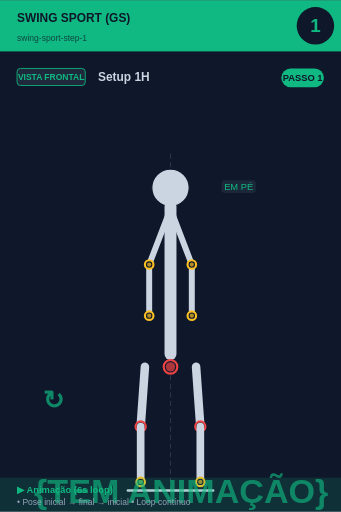
t = 0.00 s
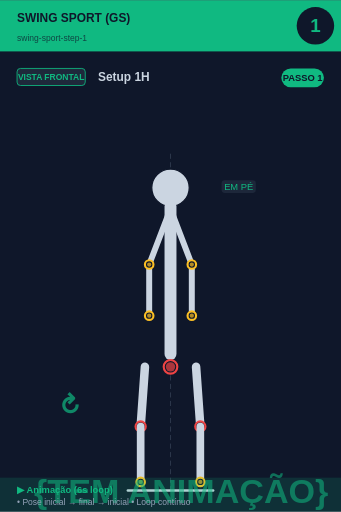
t = 0.75 s
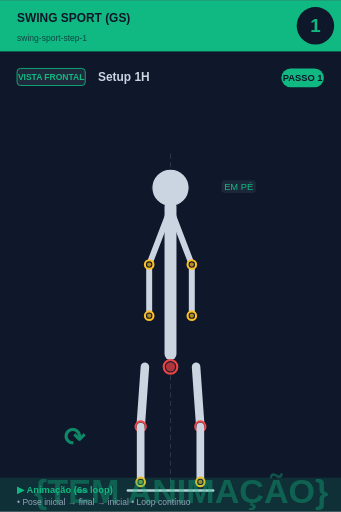
t = 2.25 s
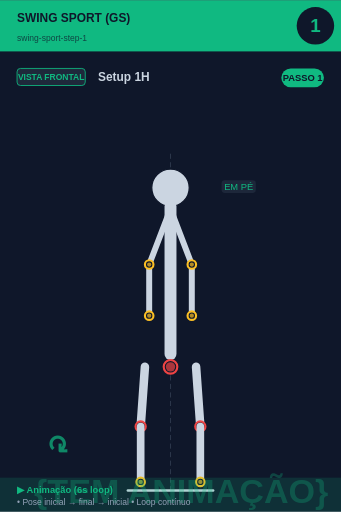
t = 3.00 s
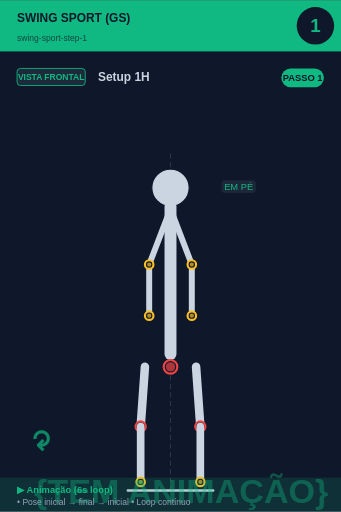
t = 3.75 s
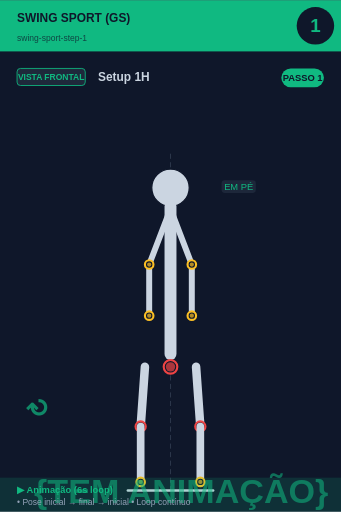
t = 5.25 s

The animated SVG that drew these frames (rendered in a browser with its animation timeline set to each time). Animation: 2 SMIL elements (animate=1,animateTransform=1); one cycle of 6.00 s, repeats indefinitely.

<svg xmlns="http://www.w3.org/2000/svg" viewBox="0 0 400 600" width="400" height="600">
<rect width="400" height="600" fill="#0f172a"/>

<!-- Header -->
<rect x="0" y="0" width="400" height="60" fill="#10b981"/>
<text x="20" y="25" font-size="14" font-weight="bold" fill="#0f172a" font-family="sans-serif">SWING SPORT (GS)</text>
<text x="20" y="48" font-size="10" fill="#0f172a" opacity="0.7" font-family="sans-serif">swing-sport-step-1</text>

<!-- Step circle -->
<circle cx="370" cy="30" r="22" fill="#0f172a"/>
<text x="370" y="37" font-size="22" font-weight="bold" fill="#10b981" text-anchor="middle" font-family="sans-serif">1</text>

<!-- Vista + título -->
<rect x="20" y="80" width="80" height="20" rx="4" fill="#1e293b" stroke="#10b981" stroke-width="1"/>
<text x="60" y="94" font-size="10" font-weight="bold" fill="#10b981" text-anchor="middle" font-family="sans-serif">VISTA FRONTAL</text>
<text x="115" y="95" font-size="14" font-weight="bold" fill="#cbd5e1" font-family="sans-serif">Setup 1H</text>

<!-- Corpo + animação -->
<g transform="translate(0, 50)">
<line x1="200" y1="130" x2="200" y2="530" stroke="#475569" stroke-width="1" stroke-dasharray="6,4" opacity="0.6"/><circle cx="200" cy="170" r="12" fill="#0f172a" stroke="#fbbf24" stroke-width="2.5"/><circle cx="200" cy="170" r="9.5" fill="#fbbf24" opacity="0.7"/><circle cx="200" cy="170" r="22" fill="#cbd5e1" stroke="#0f172a" stroke-width="1.5"/><line x1="200" y1="192" x2="200" y2="365" stroke="#cbd5e1" stroke-width="14" stroke-linecap="round"/><circle cx="200" cy="380" r="8" fill="#0f172a" stroke="#ef4444" stroke-width="2.5"/><circle cx="200" cy="380" r="5.5" fill="#ef4444" opacity="0.7"/><line x1="198" y1="200" x2="175" y2="260" stroke="#cbd5e1" stroke-width="7" stroke-linecap="round"/><line x1="202" y1="200" x2="225" y2="260" stroke="#cbd5e1" stroke-width="7" stroke-linecap="round"/><line x1="175" y1="260" x2="175" y2="320" stroke="#cbd5e1" stroke-width="7" stroke-linecap="round"/><line x1="225" y1="260" x2="225" y2="320" stroke="#cbd5e1" stroke-width="7" stroke-linecap="round"/><circle cx="175" cy="320" r="5" fill="#0f172a" stroke="#fbbf24" stroke-width="2.5"/><circle cx="175" cy="320" r="2.5" fill="#fbbf24" opacity="0.7"/><circle cx="225" cy="320" r="5" fill="#0f172a" stroke="#fbbf24" stroke-width="2.5"/><circle cx="225" cy="320" r="2.5" fill="#fbbf24" opacity="0.7"/><circle cx="175" cy="260" r="5" fill="#0f172a" stroke="#fbbf24" stroke-width="2.5"/><circle cx="175" cy="260" r="2.5" fill="#fbbf24" opacity="0.7"/><circle cx="225" cy="260" r="5" fill="#0f172a" stroke="#fbbf24" stroke-width="2.5"/><circle cx="225" cy="260" r="2.5" fill="#fbbf24" opacity="0.7"/><line x1="170" y1="380" x2="165" y2="450" stroke="#cbd5e1" stroke-width="10" stroke-linecap="round"/><line x1="230" y1="380" x2="235" y2="450" stroke="#cbd5e1" stroke-width="10" stroke-linecap="round"/><circle cx="165" cy="450" r="6" fill="#0f172a" stroke="#ef4444" stroke-width="2.5"/><circle cx="165" cy="450" r="3.5" fill="#ef4444" opacity="0.7"/><circle cx="235" cy="450" r="6" fill="#0f172a" stroke="#ef4444" stroke-width="2.5"/><circle cx="235" cy="450" r="3.5" fill="#ef4444" opacity="0.7"/><line x1="165" y1="450" x2="165" y2="515" stroke="#cbd5e1" stroke-width="9" stroke-linecap="round"/><line x1="235" y1="450" x2="235" y2="515" stroke="#cbd5e1" stroke-width="9" stroke-linecap="round"/><circle cx="165" cy="515" r="5" fill="#0f172a" stroke="#fbbf24" stroke-width="2.5"/><circle cx="165" cy="515" r="2.5" fill="#fbbf24" opacity="0.7"/><circle cx="235" cy="515" r="5" fill="#0f172a" stroke="#fbbf24" stroke-width="2.5"/><circle cx="235" cy="515" r="2.5" fill="#fbbf24" opacity="0.7"/><line x1="150" y1="525" x2="250" y2="525" stroke="#cbd5e1" stroke-width="3" stroke-linecap="round"/><rect x="259.875" y="161" width="40.25" height="15" rx="4" fill="#1e293b" opacity="0.95"/><text x="280" y="173" font-size="11" fill="#10b981" text-anchor="middle" font-family="sans-serif" font-weight="500">EM PÉ</text>
<!-- Indicador de movimento animado no canto inferior -->
<g opacity="0.7">
<text x="40" y="540" font-size="40" fill="#10b981" font-weight="bold" font-family="sans-serif">
{TEM ANIMAÇÃO}
<animate attributeName="opacity" values="0.9;0.4;0.9" dur="6s" repeatCount="indefinite"/>
</text>
</g>
</g>

<!-- Footer -->
<rect x="0" y="560" width="400" height="40" fill="#10b981" opacity="0.15"/>
<text x="20" y="578" font-size="11" font-weight="bold" fill="#10b981" font-family="sans-serif">▶ Animação (6s loop)</text>
<text x="20" y="592" font-size="10" fill="#94a3b8" font-family="sans-serif">• Pose inicial → final → inicial • Loop contínuo</text>

<!-- Tag PASSO N -->
<g transform="translate(330, 80)">
<rect x="0" y="0" width="50" height="22" rx="11" fill="#10b981"/>
<text x="25" y="15" font-size="11" font-weight="bold" fill="#0f172a" text-anchor="middle" font-family="sans-serif">PASSO 1</text>
</g>

<!-- Seta animada (movimento ↕) -->
<g transform="translate(50, 480)">
<text font-size="30" fill="#10b981" font-weight="bold" font-family="sans-serif" opacity="0.7">↻
<animateTransform attributeName="transform" type="rotate" from="0 15 15" to="360 15 15" dur="6s" repeatCount="indefinite"/>
</text>
</g>
</svg>
